Run: headless pygame with SDL's dummy video driver; simulated clock (each Clock.tick advances the game by its frame time, no real sleeping); random seed 0; keys injected as events and as key.get_pressed() state; no mouse input.
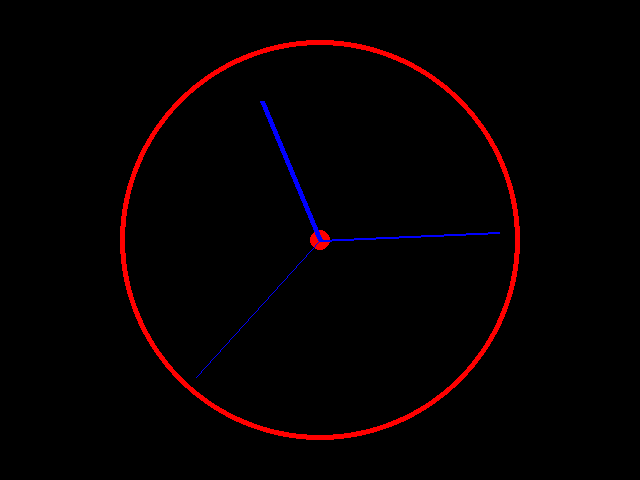
Frame 1 of 4 · flips 1–60 · no input
Frame 2 of 4 · flips 61–180 · tapped SPACE, RETURN · held RIGHT (→), D · screen unchanged from frame 1, image omitted
Frame 3 of 4 · flips 181–300 · held DOWN (↓), S · screen unchanged from frame 2, image omitted
Frame 4 of 4 · flips 301–420 · held LEFT (←), A, UP (↑), W · screen unchanged from frame 3, image omitted

The pygame program that drew these frames:

# WRITE YOUR SOLUTION HERE:

import pygame
import math
from datetime import datetime

pygame.init()

display = pygame.display.set_mode((640, 480))
pygame.display.set_caption("Drawing shapes")

# def circle(color: int, radius: int):
# 	pygame.draw.circle(display, color, (middle_x, middle_y), radius)

def hand(length: int, thickness: int, proportion: float):
	angle = 2*math.pi*proportion - math.pi/2
	end_x = middle_x + math.cos(angle) * length
	end_y = middle_y + math.sin(angle) * length

	pygame.draw.line(display, (0, 0, 255), (middle_x, middle_y), (end_x, end_y), thickness)


while True:
	for event in pygame.event.get():
		if event.type == pygame.QUIT:
			exit()

	hours = datetime.now().hour % 12
	minutes = datetime.now().minute
	seconds = datetime.now().second

	pygame.display.set_caption(str(datetime.now().time())[:8])

	display.fill((0, 0, 0))

	middle_x = 320
	middle_y = 240

	pygame.draw.circle(display, (255, 0, 0), (320, 240), 200, 5)
	pygame.draw.circle(display, (255, 0, 0), (320, 240), 10)

	hand(185, 1, seconds/60)
	hand(180, 2, (minutes + seconds / 60) / 60)
	hand(150, 5, (hours + minutes / 60 + seconds / 3600) / 12)

	pygame.display.flip()
